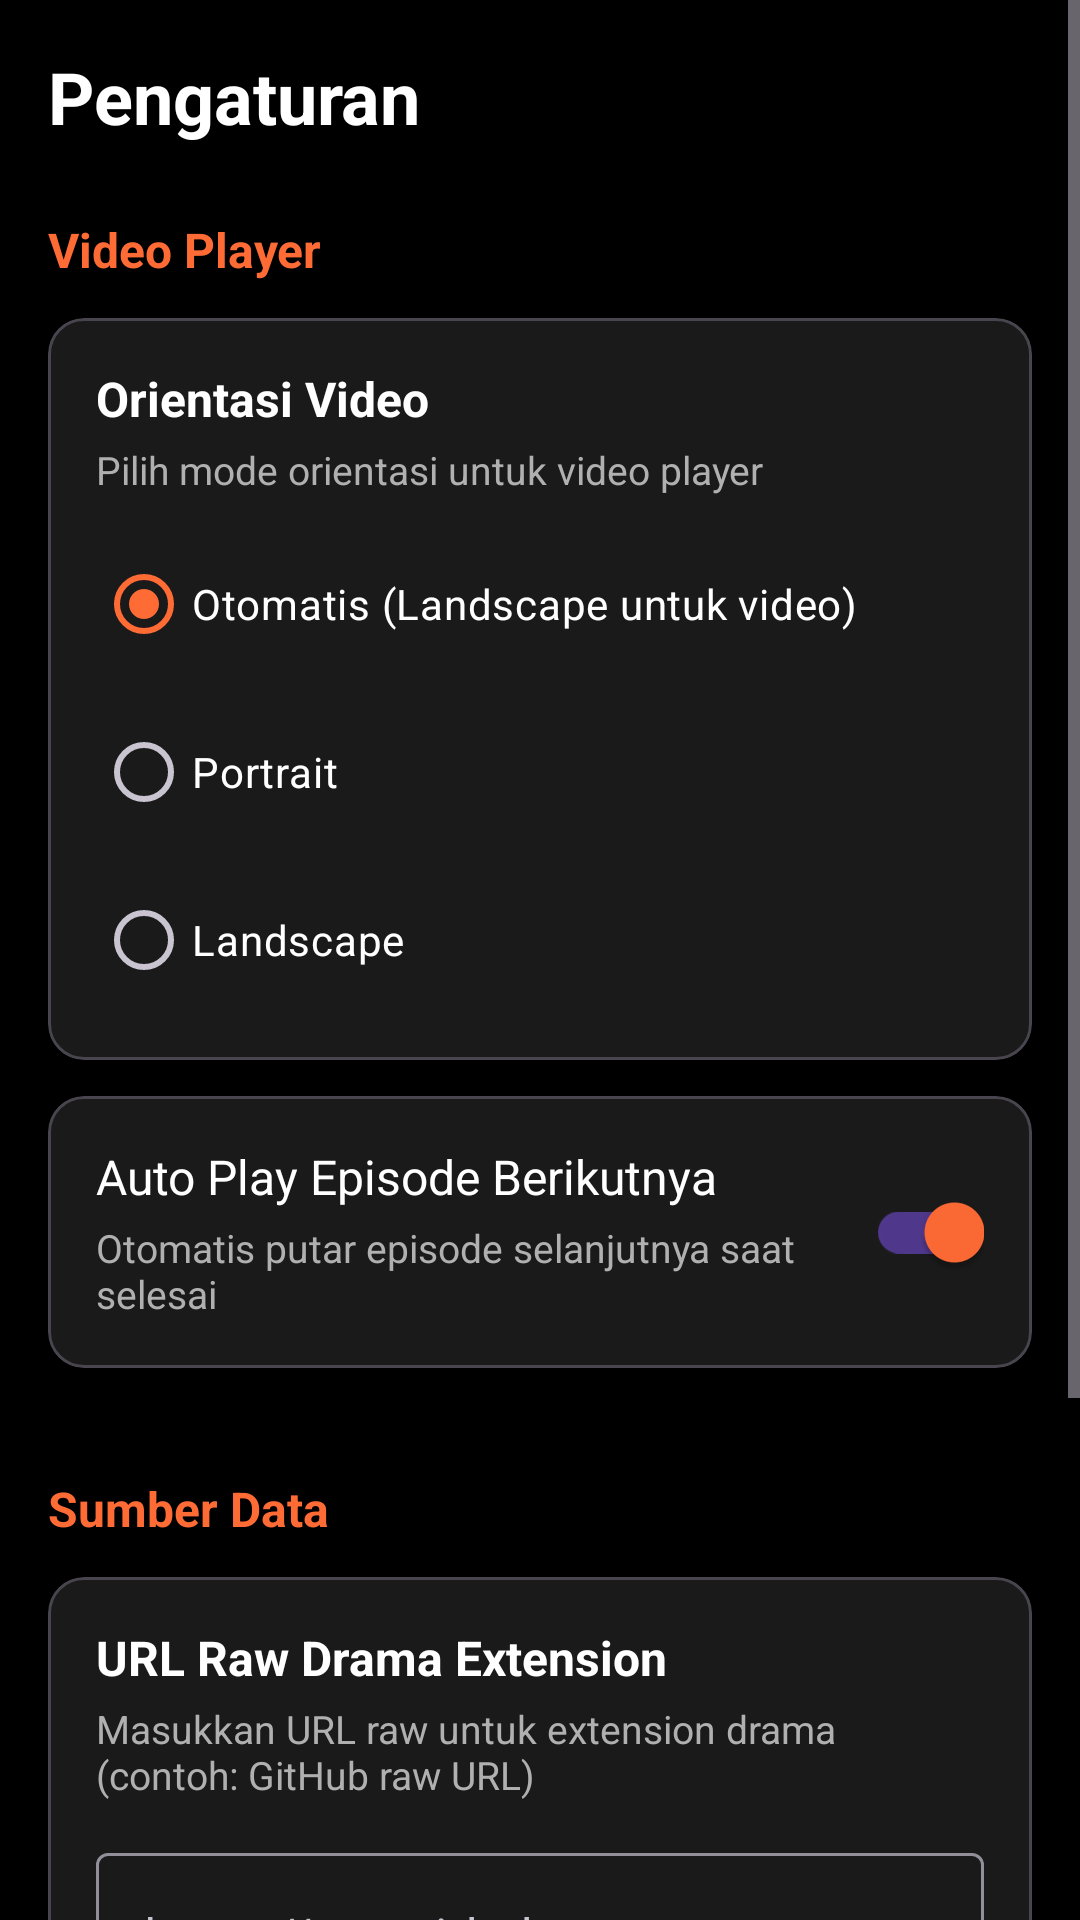

Here is an Android app screen rendered from its layout file. Give the layout XML and the strings, colors and styles it references.
<!-- AndroidManifest.xml: application theme Theme.InsDrama -->
<!-- res/layout/fragment_settings.xml -->
<?xml version="1.0" encoding="utf-8"?>
<ScrollView
    xmlns:android="http://schemas.android.com/apk/res/android"
    xmlns:app="http://schemas.android.com/apk/res-auto"
    android:layout_width="match_parent"
    android:layout_height="match_parent"
    android:background="@color/black">

    <LinearLayout
        android:layout_width="match_parent"
        android:layout_height="wrap_content"
        android:orientation="vertical"
        android:padding="16dp">

        
        <TextView
            android:layout_width="match_parent"
            android:layout_height="wrap_content"
            android:text="Pengaturan"
            android:textColor="@color/white"
            android:textSize="24sp"
            android:textStyle="bold"
            android:layout_marginBottom="24dp" />

        
        <TextView
            android:layout_width="match_parent"
            android:layout_height="wrap_content"
            android:text="Video Player"
            android:textColor="@color/primary"
            android:textSize="16sp"
            android:textStyle="bold"
            android:layout_marginBottom="12dp" />

        
        <com.google.android.material.card.MaterialCardView
            android:layout_width="match_parent"
            android:layout_height="wrap_content"
            android:layout_marginBottom="12dp"
            app:cardBackgroundColor="@color/card_background"
            app:cardCornerRadius="12dp"
            app:cardElevation="0dp">

            <LinearLayout
                android:layout_width="match_parent"
                android:layout_height="wrap_content"
                android:orientation="vertical"
                android:padding="16dp">

                <TextView
                    android:layout_width="match_parent"
                    android:layout_height="wrap_content"
                    android:text="Orientasi Video"
                    android:textColor="@color/white"
                    android:textSize="16sp"
                    android:textStyle="bold" />

                <TextView
                    android:layout_width="match_parent"
                    android:layout_height="wrap_content"
                    android:layout_marginTop="4dp"
                    android:text="Pilih mode orientasi untuk video player"
                    android:textColor="@color/text_secondary"
                    android:textSize="13sp" />

                <RadioGroup
                    android:id="@+id/orientationRadioGroup"
                    android:layout_width="match_parent"
                    android:layout_height="wrap_content"
                    android:layout_marginTop="12dp">

                    <RadioButton
                        android:id="@+id/autoOrientation"
                        android:layout_width="match_parent"
                        android:layout_height="wrap_content"
                        android:text="Otomatis (Landscape untuk video)"
                        android:textColor="@color/white"
                        android:checked="true" />

                    <RadioButton
                        android:id="@+id/portraitOrientation"
                        android:layout_width="match_parent"
                        android:layout_height="wrap_content"
                        android:layout_marginTop="8dp"
                        android:text="Portrait"
                        android:textColor="@color/white" />

                    <RadioButton
                        android:id="@+id/landscapeOrientation"
                        android:layout_width="match_parent"
                        android:layout_height="wrap_content"
                        android:layout_marginTop="8dp"
                        android:text="Landscape"
                        android:textColor="@color/white" />

                </RadioGroup>

            </LinearLayout>

        </com.google.android.material.card.MaterialCardView>

        
        <com.google.android.material.card.MaterialCardView
            android:layout_width="match_parent"
            android:layout_height="wrap_content"
            android:layout_marginBottom="12dp"
            app:cardBackgroundColor="@color/card_background"
            app:cardCornerRadius="12dp"
            app:cardElevation="0dp">

            <LinearLayout
                android:layout_width="match_parent"
                android:layout_height="wrap_content"
                android:orientation="horizontal"
                android:padding="16dp"
                android:gravity="center_vertical">

                <LinearLayout
                    android:layout_width="0dp"
                    android:layout_height="wrap_content"
                    android:layout_weight="1"
                    android:orientation="vertical">

                    <TextView
                        android:layout_width="match_parent"
                        android:layout_height="wrap_content"
                        android:text="Auto Play Episode Berikutnya"
                        android:textColor="@color/white"
                        android:textSize="16sp" />

                    <TextView
                        android:layout_width="match_parent"
                        android:layout_height="wrap_content"
                        android:layout_marginTop="4dp"
                        android:text="Otomatis putar episode selanjutnya saat selesai"
                        android:textColor="@color/text_secondary"
                        android:textSize="13sp" />

                </LinearLayout>

                <com.google.android.material.switchmaterial.SwitchMaterial
                    android:id="@+id/autoPlaySwitch"
                    android:layout_width="wrap_content"
                    android:layout_height="wrap_content"
                    android:checked="true" />

            </LinearLayout>

        </com.google.android.material.card.MaterialCardView>

        
        <TextView
            android:layout_width="match_parent"
            android:layout_height="wrap_content"
            android:text="Sumber Data"
            android:textColor="@color/primary"
            android:textSize="16sp"
            android:textStyle="bold"
            android:layout_marginTop="24dp"
            android:layout_marginBottom="12dp" />

        
        <com.google.android.material.card.MaterialCardView
            android:layout_width="match_parent"
            android:layout_height="wrap_content"
            android:layout_marginBottom="12dp"
            app:cardBackgroundColor="@color/card_background"
            app:cardCornerRadius="12dp"
            app:cardElevation="0dp">

            <LinearLayout
                android:layout_width="match_parent"
                android:layout_height="wrap_content"
                android:orientation="vertical"
                android:padding="16dp">

                <TextView
                    android:layout_width="match_parent"
                    android:layout_height="wrap_content"
                    android:text="URL Raw Drama Extension"
                    android:textColor="@color/white"
                    android:textSize="16sp"
                    android:textStyle="bold" />

                <TextView
                    android:layout_width="match_parent"
                    android:layout_height="wrap_content"
                    android:layout_marginTop="4dp"
                    android:text="Masukkan URL raw untuk extension drama (contoh: GitHub raw URL)"
                    android:textColor="@color/text_secondary"
                    android:textSize="13sp" />

                <com.google.android.material.textfield.TextInputLayout
                    android:layout_width="match_parent"
                    android:layout_height="wrap_content"
                    android:layout_marginTop="12dp"
                    style="@style/Widget.Material3.TextInputLayout.OutlinedBox">

                    <com.google.android.material.textfield.TextInputEditText
                        android:id="@+id/rawUrlInput"
                        android:layout_width="match_parent"
                        android:layout_height="wrap_content"
                        android:hint="https://raw.githubusercontent.com/..."
                        android:textColor="@color/white"
                        android:textColorHint="@color/text_secondary"
                        android:inputType="textUri" />

                </com.google.android.material.textfield.TextInputLayout>

                <com.google.android.material.button.MaterialButton
                    android:id="@+id/saveUrlButton"
                    android:layout_width="match_parent"
                    android:layout_height="wrap_content"
                    android:layout_marginTop="12dp"
                    android:text="Simpan URL"
                    style="@style/Widget.Material3.Button" />

            </LinearLayout>

        </com.google.android.material.card.MaterialCardView>

        
        <com.google.android.material.button.MaterialButton
            android:id="@+id/clearCacheButton"
            android:layout_width="match_parent"
            android:layout_height="wrap_content"
            android:layout_marginTop="12dp"
            android:text="Hapus Cache"
            android:textColor="@color/error"
            style="@style/Widget.Material3.Button.OutlinedButton" />

        
        <TextView
            android:id="@+id/versionText"
            android:layout_width="match_parent"
            android:layout_height="wrap_content"
            android:layout_marginTop="24dp"
            android:text="InsDrama v1.0.0"
            android:textColor="@color/text_secondary"
            android:textSize="13sp"
            android:gravity="center" />

    </LinearLayout>

</ScrollView>
<!-- resources referenced by this layout -->
<resources>
  <color name="black">#FF000000</color>
  <color name="card_background">#FF1A1A1A</color>
  <color name="error">#FFCF6679</color>
  <color name="primary">#FFFF6B35</color>
  <color name="text_secondary">#FFB0B0B0</color>
  <color name="white">#FFFFFFFF</color>
  <style name="Theme.InsDrama" parent="Theme.Material3.Dark.NoActionBar">
          
          <item name="colorPrimary">@color/primary</item>
          <item name="colorPrimaryVariant">@color/primary_dark</item>
          <item name="colorOnPrimary">@color/white</item>
  
          
          <item name="colorSecondary">@color/accent</item>
          <item name="colorSecondaryVariant">@color/accent</item>
          <item name="colorOnSecondary">@color/black</item>
  
          
          <item name="android:statusBarColor">@android:color/black</item>
          <item name="android:navigationBarColor">@android:color/black</item>
  
          
          <item name="android:windowBackground">@color/black</item>
      </style>
  <color name="primary_dark">#FFFF5722</color>
  <color name="accent">#FFFFC107</color>
</resources>
